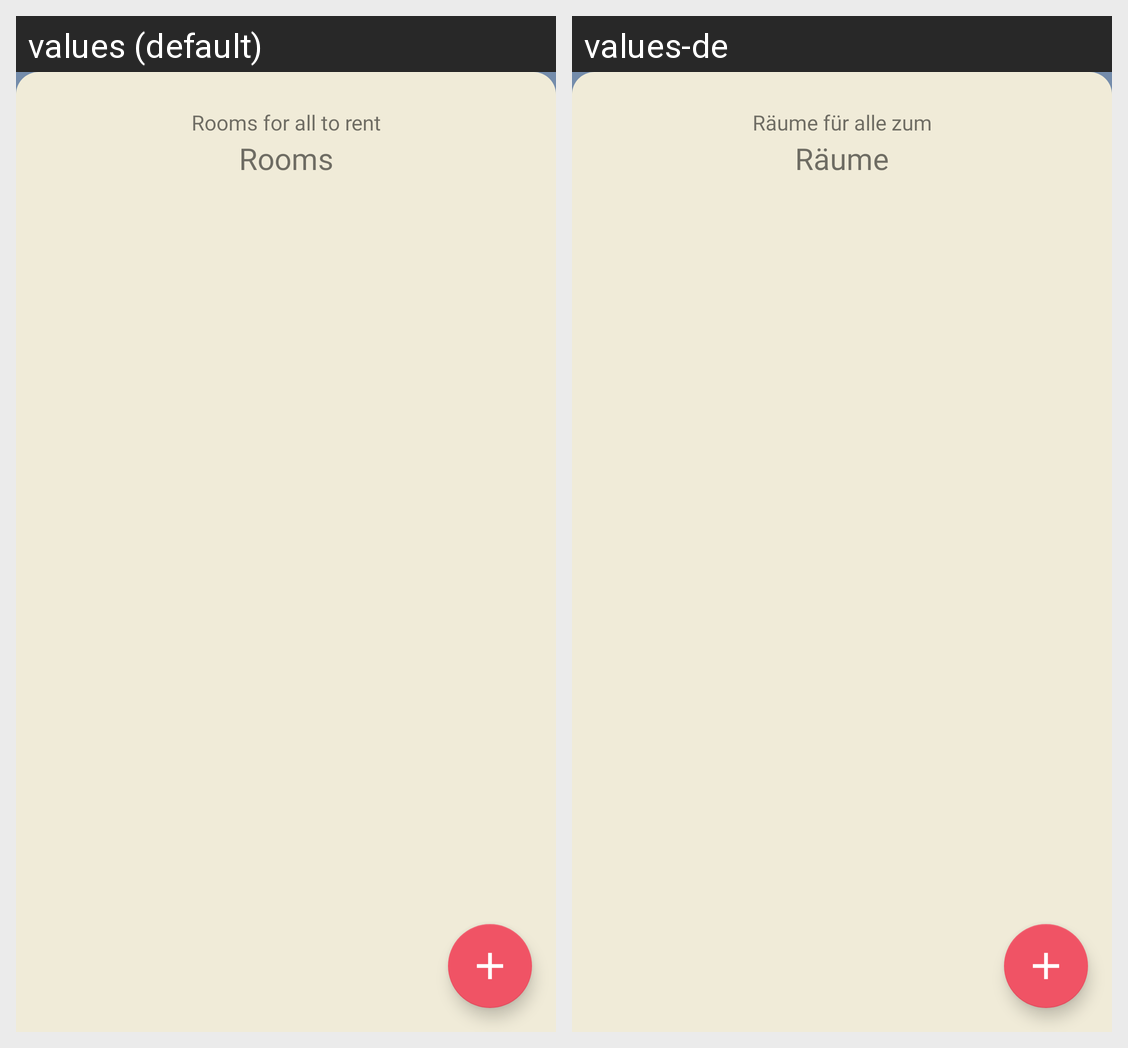

Locale-by-locale string values for the Android screen shown in this grid:
Android screen res/layout/fragment_room.xml rendered under 2 locales, left to right: values (default), values-de. Device: Nexus 5 (rendered at 1080×1920; each locale shown at half size, 540×960, under a caption strip naming it); theme Theme.Apapp.
Strings drawn on this screen, with the default value and each locale's value (text and hints the layout hard-codes, and strings that could not be matched under every locale, appear in the picture but are not listed):

rooms_tagline
  values: Rooms for all to rent
  values-de: Räume für alle zum mieten

rooms_header
  values: Rooms
  values-de: Räume
